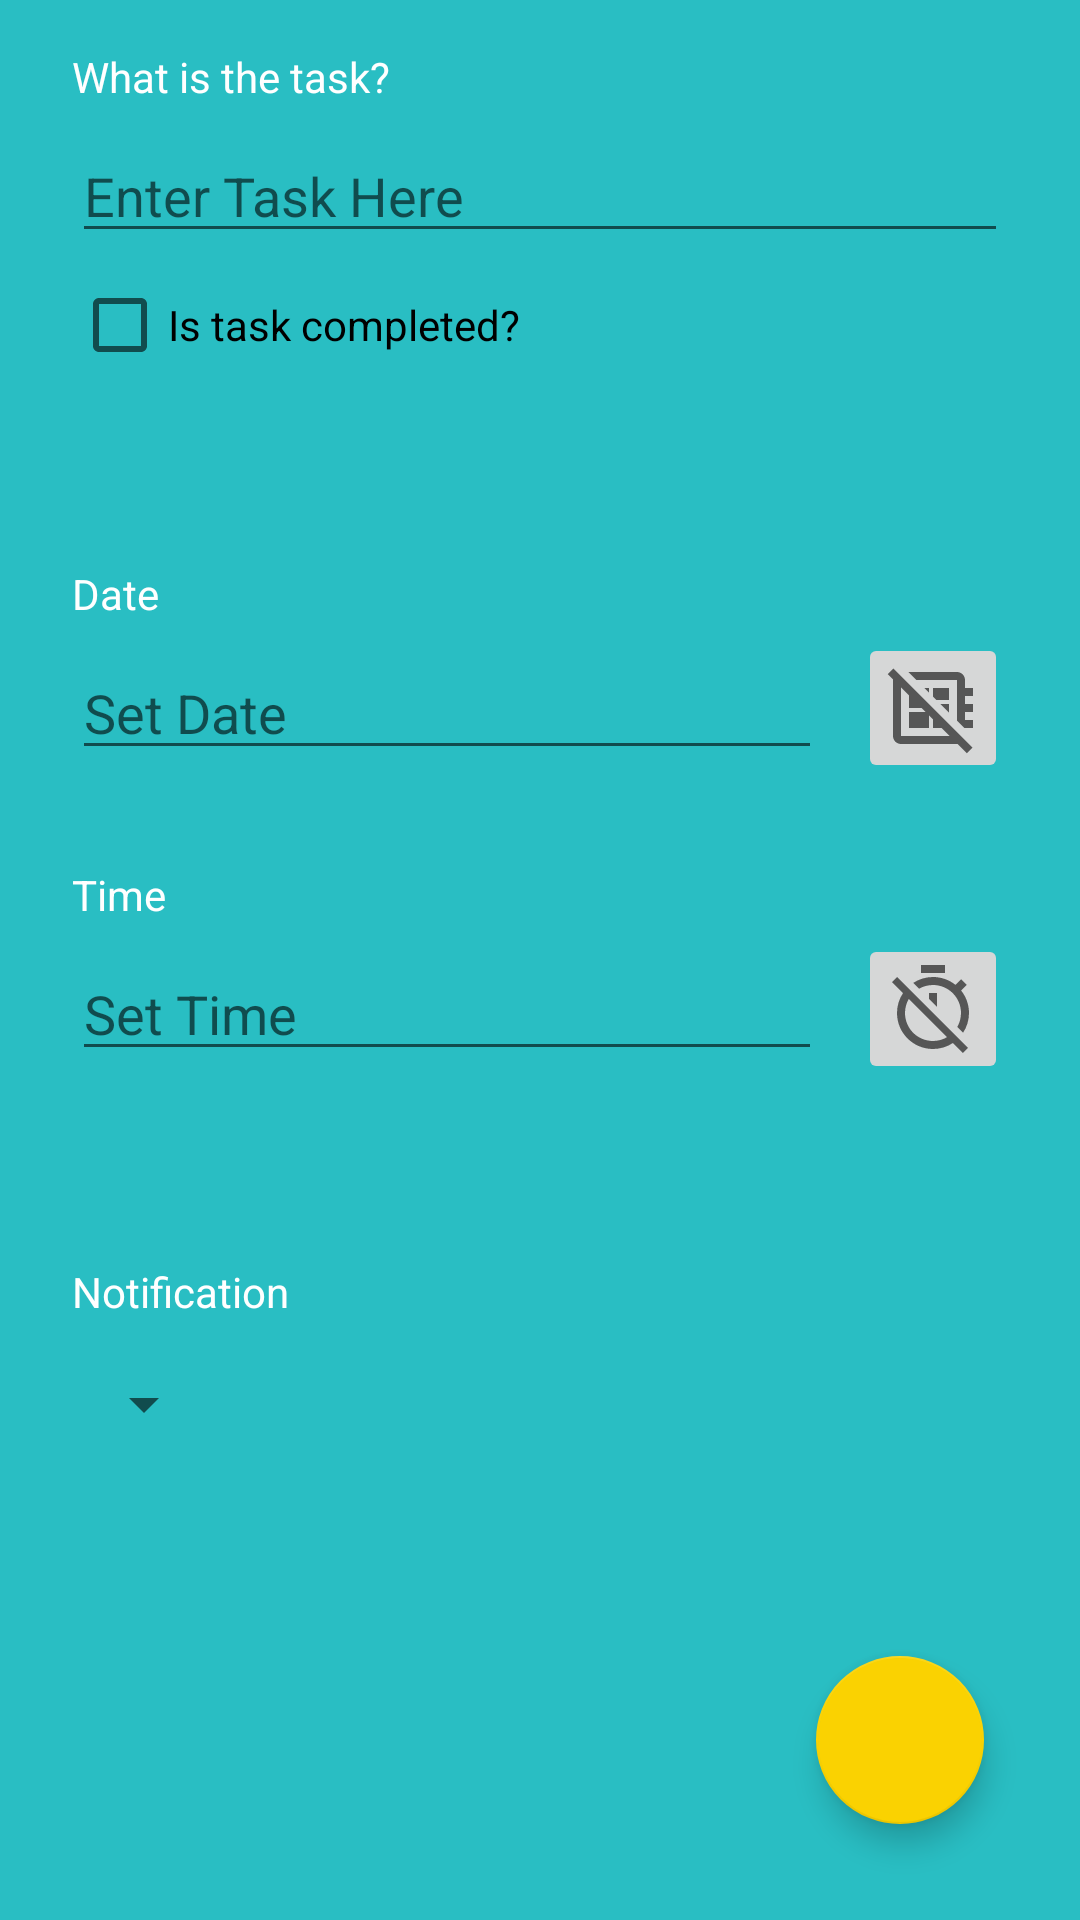

Reconstruct the res/layout file that produces this screen, plus the resources it refers to.
<!-- AndroidManifest.xml: application theme AppTheme -->
<!-- res/layout/activity_task.xml -->
<?xml version="1.0" encoding="utf-8"?>
<androidx.constraintlayout.widget.ConstraintLayout xmlns:android="http://schemas.android.com/apk/res/android"
    xmlns:app="http://schemas.android.com/apk/res-auto"
    xmlns:tools="http://schemas.android.com/tools"
    android:layout_width="match_parent"
    android:layout_height="match_parent"
    tools:context=".app.TaskActivity">

    <com.google.android.material.floatingactionbutton.FloatingActionButton
        android:id="@+id/floatingActionButton"
        android:layout_width="wrap_content"
        android:layout_height="wrap_content"
        android:layout_marginEnd="32dp"
        android:layout_marginBottom="32dp"
        android:clickable="true"
        android:onClick="acceptTask"
        app:layout_constraintBottom_toBottomOf="@+id/scrollView"
        app:layout_constraintEnd_toEndOf="@+id/scrollView"
        app:srcCompat="@drawable/ic_baseline_check" />

    <ScrollView
        android:id="@+id/scrollView"
        android:layout_width="match_parent"
        android:layout_height="match_parent">

        <androidx.constraintlayout.widget.ConstraintLayout
            android:layout_width="match_parent"
            android:layout_height="wrap_content">

            <TextView
                android:id="@+id/textView"
                android:layout_width="wrap_content"
                android:layout_height="wrap_content"
                android:layout_marginStart="24dp"
                android:layout_marginTop="16dp"
                android:text="What is the task?"
                android:textSize="14sp"
                app:layout_constraintStart_toStartOf="parent"
                app:layout_constraintTop_toTopOf="parent" />

            <EditText
                android:id="@+id/editTextTaskText"
                android:layout_width="0dp"
                android:layout_height="wrap_content"
                android:layout_marginTop="8dp"
                android:layout_marginEnd="24dp"
                android:ems="10"
                android:hint="Enter Task Here"
                app:layout_constraintEnd_toEndOf="parent"
                app:layout_constraintStart_toStartOf="@+id/textView"
                app:layout_constraintTop_toBottomOf="@+id/textView" />

            <TextView
                android:id="@+id/textView2"
                android:layout_width="wrap_content"
                android:layout_height="wrap_content"
                android:layout_marginTop="64dp"
                android:text="Date"
                app:layout_constraintStart_toStartOf="@+id/editTextTaskText"
                app:layout_constraintTop_toBottomOf="@+id/checkBoxTaskCompleted" />

            <EditText
                android:id="@+id/editTextTaskDate"
                android:layout_width="0dp"
                android:layout_height="wrap_content"
                android:layout_marginTop="8dp"
                android:layout_marginEnd="12dp"
                android:editable="false"
                android:ems="10"
                android:focusable="false"
                android:hint="Set Date"
                android:onClick="setDate"
                app:layout_constraintEnd_toStartOf="@+id/buttonClearDate"
                app:layout_constraintStart_toStartOf="@+id/textView2"
                app:layout_constraintTop_toBottomOf="@+id/textView2" />

            <TextView
                android:id="@+id/textView3"
                android:layout_width="wrap_content"
                android:layout_height="wrap_content"
                android:layout_marginTop="32dp"
                android:text="Time"
                app:layout_constraintStart_toStartOf="@+id/editTextTaskDate"
                app:layout_constraintTop_toBottomOf="@+id/editTextTaskDate" />

            <EditText
                android:id="@+id/editTextTaskTime"
                android:layout_width="0dp"
                android:layout_height="wrap_content"
                android:layout_marginTop="8dp"
                android:layout_marginEnd="12dp"
                android:editable="false"
                android:ems="10"
                android:focusable="false"
                android:hint="Set Time"
                android:onClick="setTime"
                app:layout_constraintEnd_toStartOf="@+id/buttonClearTime"
                app:layout_constraintStart_toStartOf="@+id/textView3"
                app:layout_constraintTop_toBottomOf="@+id/textView3" />

            <ImageButton
                android:id="@+id/buttonClearDate"
                android:layout_width="50dp"
                android:layout_height="50dp"
                android:layout_marginTop="8dp"
                android:layout_marginEnd="24dp"
                android:onClick="clearDate"
                android:src="@drawable/ic_baseline_developer_board_off"
                app:layout_constraintBottom_toBottomOf="@+id/editTextTaskDate"
                app:layout_constraintEnd_toEndOf="parent"
                app:layout_constraintTop_toBottomOf="@+id/textView2" />

            <ImageButton
                android:id="@+id/buttonClearTime"
                android:layout_width="50dp"
                android:layout_height="50dp"
                android:layout_marginTop="8dp"
                android:layout_marginEnd="24dp"
                android:onClick="clearTime"
                app:layout_constraintBottom_toBottomOf="@+id/editTextTaskTime"
                app:layout_constraintEnd_toEndOf="parent"
                app:layout_constraintTop_toBottomOf="@+id/textView3"
                app:srcCompat="@drawable/ic_baseline_timer_off" />

            <CheckBox
                android:id="@+id/checkBoxTaskCompleted"
                android:layout_width="wrap_content"
                android:layout_height="wrap_content"
                android:layout_marginTop="8dp"
                android:text="Is task completed?"
                app:layout_constraintStart_toStartOf="@+id/editTextTaskText"
                app:layout_constraintTop_toBottomOf="@+id/editTextTaskText" />

            <TextView
                android:id="@+id/textView4"
                android:layout_width="wrap_content"
                android:layout_height="wrap_content"
                android:layout_marginTop="64dp"
                android:text="Notification"
                app:layout_constraintStart_toStartOf="@+id/editTextTaskTime"
                app:layout_constraintTop_toBottomOf="@+id/editTextTaskTime" />

            <Spinner
                android:id="@+id/spinnerNotificationTimesBefore"
                android:layout_width="wrap_content"
                android:layout_height="wrap_content"
                android:layout_marginTop="16dp"
                app:layout_constraintStart_toStartOf="@+id/textView4"
                app:layout_constraintTop_toBottomOf="@+id/textView4" />

        </androidx.constraintlayout.widget.ConstraintLayout>
    </ScrollView>
</androidx.constraintlayout.widget.ConstraintLayout>
<!-- resources referenced by this layout -->
<resources>
  <!-- drawable ic_baseline_developer_board_off (drawable) -->
  <vector android:height="32dp" android:tint="?attr/colorControlNormal"
      android:viewportHeight="24" android:viewportWidth="24"
      android:width="32dp" xmlns:android="http://schemas.android.com/apk/res/android">
      <path android:fillColor="@android:color/white" android:pathData="M7.83,5H18v10.17L19.83,17H22v-2h-2v-2h2v-2h-2V9h2V7h-2V5c0,-1.1 -0.9,-2 -2,-2H5.83L7.83,5zM12,9.17V7h4v3h-3.17L12,9.17zM9.83,7H11v1.17L9.83,7zM13.83,11H16v2.17L13.83,11zM18,21c0.06,0 0.11,0 0.16,-0.01l2.32,2.32l1.41,-1.41L2.1,2.1L0.69,3.51l1.32,1.32C2,4.89 2,4.94 2,5v14c0,1.1 0.9,2 2,2H18zM4,19V6.83l2,2V12h3.17l1,1H6v4h5v-3.17l1,1V17h2.17l2,2H4z"/>
  </vector>
  <!-- drawable ic_baseline_timer_off (drawable) -->
  <vector android:height="32dp" android:tint="?attr/colorControlNormal"
      android:viewportHeight="24" android:viewportWidth="24"
      android:width="32dp" xmlns:android="http://schemas.android.com/apk/res/android">
      <path android:fillColor="@android:color/white" android:pathData="M19.04,4.55l-1.42,1.42C16.07,4.74 14.12,4 12,4c-1.83,0 -3.53,0.55 -4.95,1.48l1.46,1.46C9.53,6.35 10.73,6 12,6c3.87,0 7,3.13 7,7 0,1.27 -0.35,2.47 -0.94,3.49l1.45,1.45C20.45,16.53 21,14.83 21,13c0,-2.12 -0.74,-4.07 -1.97,-5.61l1.42,-1.42 -1.41,-1.42zM15,1L9,1v2h6L15,1zM11,9.44l2,2L13,8h-2v1.44zM3.02,4L1.75,5.27 4.5,8.03C3.55,9.45 3,11.16 3,13c0,4.97 4.02,9 9,9 1.84,0 3.55,-0.55 4.98,-1.5l2.5,2.5 1.27,-1.27 -7.71,-7.71L3.02,4zM12,20c-3.87,0 -7,-3.13 -7,-7 0,-1.28 0.35,-2.48 0.95,-3.52l9.56,9.56c-1.03,0.61 -2.23,0.96 -3.51,0.96z"/>
  </vector>
  <style name="AppTheme" parent="Theme.AppCompat.Light.DarkActionBar">
          
          <item name="colorPrimary">@color/colorPrimary</item>
          <item name="colorPrimaryDark">@color/colorPrimaryDark</item>
          <item name="colorAccent">@color/colorAccent</item>
          <item name="android:textColorTertiary">@color/colorTextViewText</item>
          <item name="android:windowBackground">@color/colorPrimaryDark</item>
      </style>
  <color name="colorPrimary">#1ED9DF</color>
  <color name="colorPrimaryDark">#29BEC3</color>
  <color name="colorAccent">#FAD201</color>
  <color name="colorTextViewText">#FFFFFF</color>
</resources>
